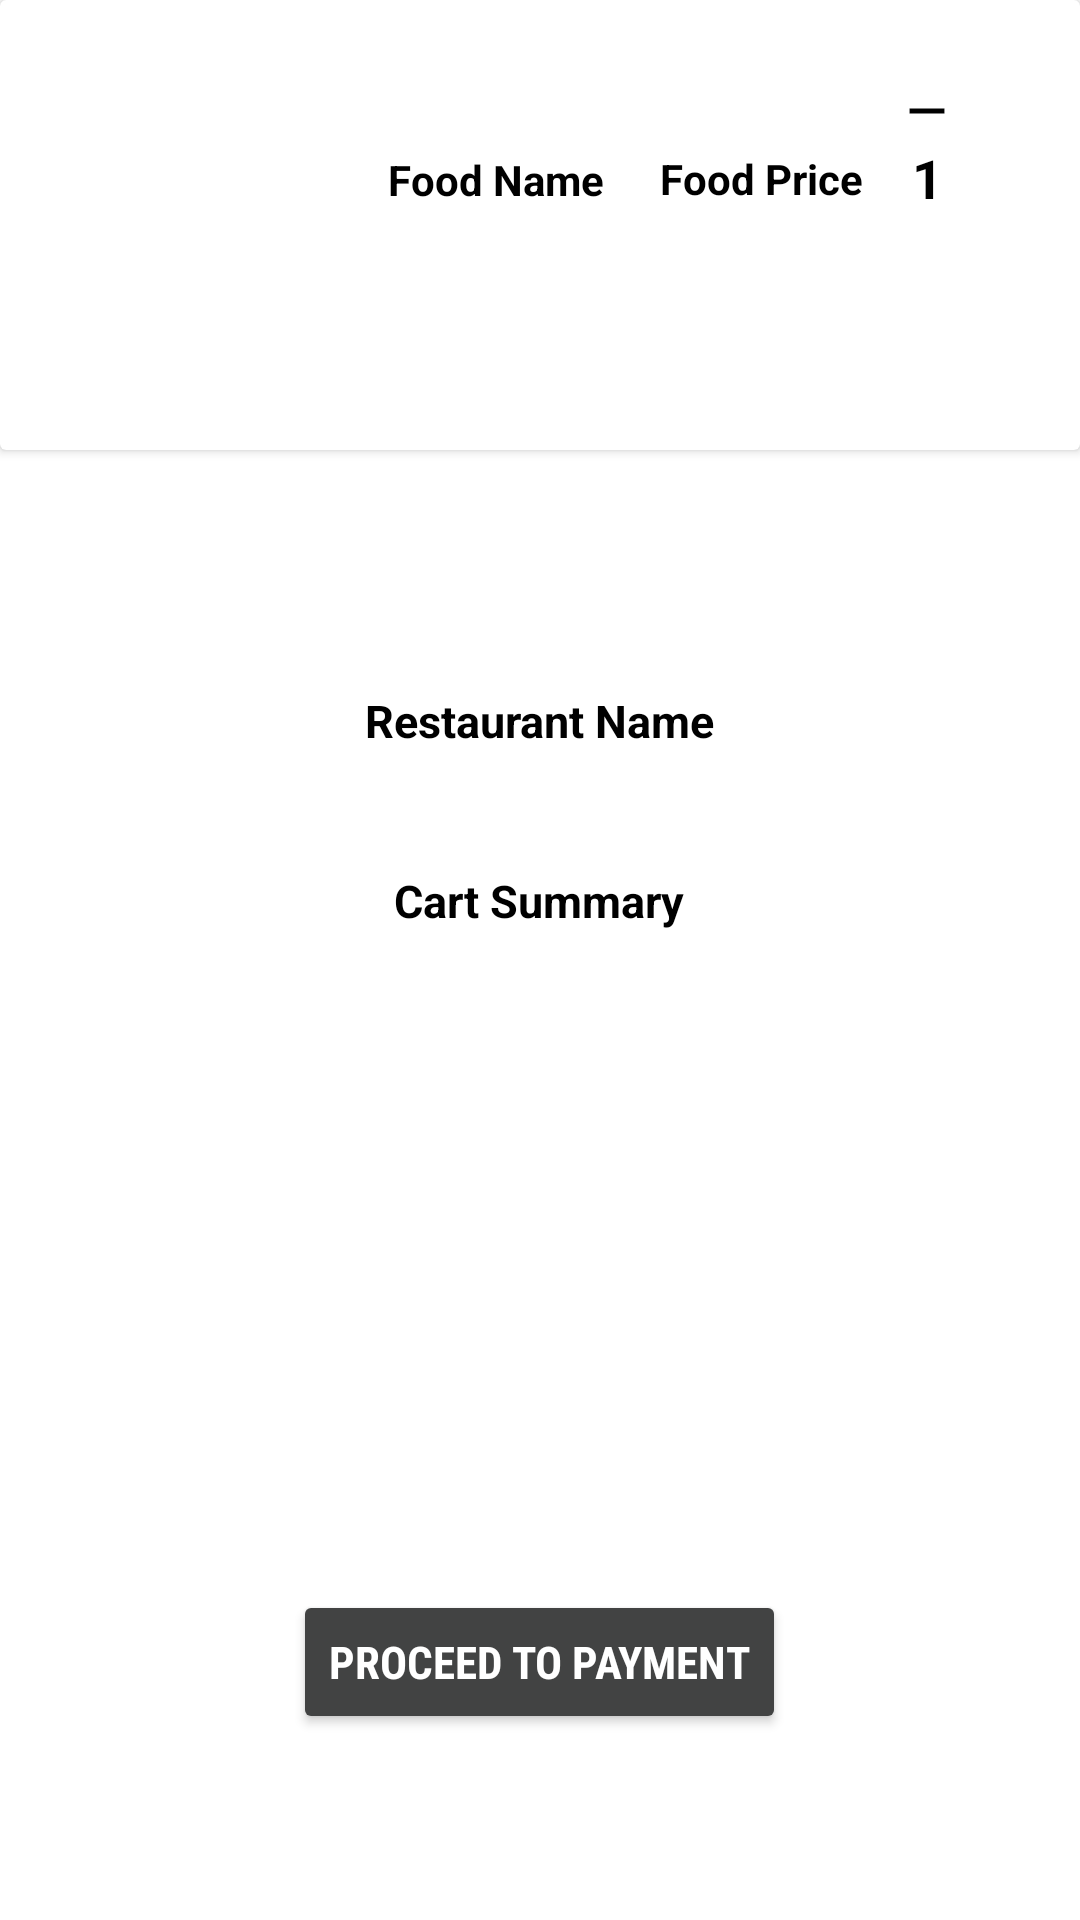

Android layout source for this screen:
<!-- AndroidManifest.xml: application theme Theme.FoodIntoleranceAppFYP -->
<!-- res/layout/list_cart.xml -->
<?xml version="1.0" encoding="utf-8"?>
<ScrollView
    xmlns:android="http://schemas.android.com/apk/res/android"
    xmlns:app="http://schemas.android.com/apk/res-auto"
    xmlns:tools="http://schemas.android.com/tools"
    android:layout_width="match_parent"
    android:layout_height="match_parent"
    android:fadeScrollbars="false">

<RelativeLayout
    android:layout_width="match_parent"
    android:layout_height="match_parent">

    <androidx.cardview.widget.CardView
        android:layout_width="match_parent"
        android:layout_height="match_parent"
        app:cardBackgroundColor="@color/white"
        app:cardPreventCornerOverlap="true">

        <ImageView
            android:id="@+id/imgView_food_image"
            android:layout_width="90dp"
            android:layout_height="90dp"
            android:layout_gravity="left"
            android:layout_marginTop="20dp"
            android:layout_marginBottom="40dp"
            android:layout_marginLeft="10dp"
            android:scaleType="centerCrop"/>

        <TextView
            android:id="@+id/tv_food_name"
            android:layout_width="90dp"
            android:layout_height="80dp"
            android:layout_marginBottom="40dp"
            android:layout_marginLeft="120dp"
            android:layout_marginTop="20dp"
            android:gravity="center"
            android:text="@string/foodName"
            android:textColor="@color/black"
            android:textSize="14dp"
            android:textStyle="bold" />

        <TextView
            android:id="@+id/tv_food_price"
            android:layout_width="wrap_content"
            android:layout_height="55dp"
            android:text="@string/foodPriceTitle"
            android:layout_marginTop="50dp"
            android:layout_marginBottom="40dp"
            android:layout_marginLeft="220dp"
            android:textStyle="bold"
            android:textSize="14dp"
            android:textColor="@color/black"/>

        <ImageView
            android:id="@+id/imgView_decrease_quantity"
            android:layout_width="20dp"
            android:layout_height="20dp"
            android:src="@drawable/ic_minus"
            android:layout_marginTop="27dp"
            android:layout_marginLeft="299dp"/>

        <TextView
            android:id="@+id/tv_food_quantity"
            android:layout_width="wrap_content"
            android:layout_height="wrap_content"
            android:text="1"
            android:textSize="18dp"
            android:textStyle="bold"
            android:layout_marginTop="47dp"
            android:layout_marginLeft="304dp"
            android:textColor="@color/black"/>

        <ImageView
            android:id="@+id/imgView_increase_quantity"
            android:layout_width="20dp"
            android:layout_height="20dp"
            android:src="@drawable/ic_add"
            android:layout_marginTop="70dp"
            android:layout_marginLeft="300dp"/>

        <ImageView
            android:id="@+id/imgView_delete"
            android:layout_width="30dp"
            android:layout_height="30dp"
            android:src="@drawable/ic_delete"
            android:layout_marginTop="45dp"
            android:layout_marginBottom="40dp"
            android:layout_marginLeft="330dp"/>

    </androidx.cardview.widget.CardView>

    <TextView
        android:id="@+id/tv_restaurant_name"
        android:layout_width="wrap_content"
        android:layout_height="wrap_content"
        android:text="@string/restaurantName"
        android:layout_marginTop="230dp"
        android:layout_centerHorizontal="true"
        android:textStyle="bold"
        android:textSize="15dp"
        android:textColor="@color/black"/>

    <TextView
        android:id="@+id/tv_total_price"
        android:layout_width="wrap_content"
        android:layout_height="wrap_content"
        android:text="@string/cart_summary"
        android:singleLine="false"
        android:layout_marginTop="290dp"
        android:layout_centerHorizontal="true"
        android:textStyle="bold"
        android:textSize="15dp"
        android:textColor="@color/black"/>

    <Button
        android:id="@+id/btn_payment"
        android:layout_width="wrap_content"
        android:layout_height="wrap_content"
        android:text="@string/payment"
        android:fontFamily="sans-serif-condensed"
        android:textStyle="bold"
        android:textSize="15dp"
        android:textColor="@color/white"
        android:backgroundTint="@color/unfocused"
        android:layout_marginTop="530dp"
        android:layout_centerHorizontal="true" />

</RelativeLayout>

</ScrollView>
<!-- resources referenced by this layout -->
<resources>
  <color name="black">#FF000000</color>
  <color name="unfocused">#424343</color>
  <color name="white">#FFFFFFFF</color>
  <!-- drawable ic_minus: png bitmap (drawable-v24, 191 bytes) -->
  <string name="cart_summary">Cart Summary</string>
  <string name="foodName">Food Name</string>
  <string name="foodPriceTitle">Food Price</string>
  <string name="payment">Proceed to Payment</string>
  <string name="restaurantName">Restaurant Name</string>
  <style name="Theme.FoodIntoleranceAppFYP" parent="Theme.MaterialComponents.DayNight.DarkActionBar">
          
          <item name="colorPrimary">@color/purple_500</item>
          <item name="colorPrimaryVariant">@color/purple_700</item>
          <item name="colorOnPrimary">@color/white</item>
          
          <item name="colorSecondary">@color/teal_200</item>
          <item name="colorSecondaryVariant">@color/teal_700</item>
          <item name="colorOnSecondary">@color/black</item>
          
          <item name="android:statusBarColor" tools:targetApi="l">?attr/colorPrimaryVariant</item>
          
      </style>
  <color name="purple_500">#FF6200EE</color>
  <color name="purple_700">#FF3700B3</color>
  <color name="teal_200">#FF03DAC5</color>
  <color name="teal_700">#FF018786</color>
</resources>
